Run: headless pygame with SDL's dummy video driver; simulated clock (each Clock.tick advances the game by its frame time, no real sleeping); random seed 0; keys injected as events and as key.get_pressed() state; no mouse input.
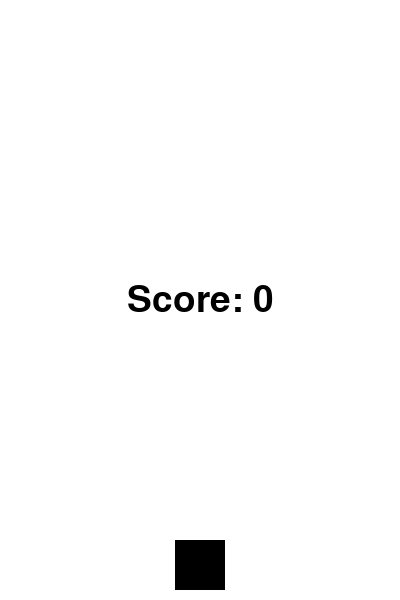
Frame 1 of 3 · flips 1–60 · no input
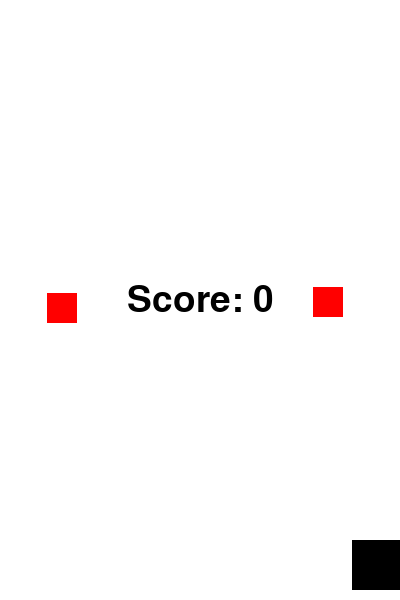
Frame 2 of 3 · flips 61–180 · tapped SPACE, RETURN · held RIGHT (→), D
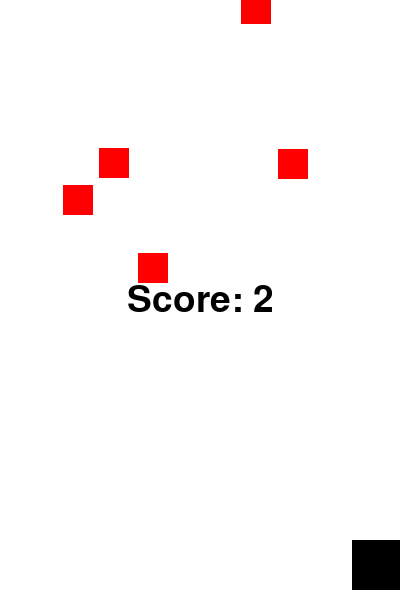
Frame 3 of 3 · flips 181–300 · held DOWN (↓), S

The pygame program that drew these frames:

import pygame
import random
import sys

# Initialize Pygame
pygame.init()

# Set up display
WIDTH, HEIGHT = 400, 600
screen = pygame.display.set_mode((WIDTH, HEIGHT))
pygame.display.set_caption("Don't Catch the Falling Blocks")

# Set up colors
WHITE = (255, 255, 255)
RED = (255, 0, 0)
BLACK = (0, 0, 0)

# Set up player
player_width, player_height = 50, 50
player_x = WIDTH // 2 - player_width // 2
player_y = HEIGHT - player_height - 10
player_speed = 3  # Slower player movement speed

# Set up falling blocks
block_width, block_height = 30, 30
block_speed = 3  # Slower falling speed
blocks = []

# Set up the clock for FPS
clock = pygame.time.Clock()

# Set up font for text
font = pygame.font.SysFont(None, 55)

def display_message(message, color, y_offset=0):
    text = font.render(message, True, color)
    text_rect = text.get_rect(center=(WIDTH // 2, HEIGHT // 2 + y_offset))
    screen.blit(text, text_rect)

def spawn_block():
    block_x = random.randint(0, WIDTH - block_width)
    block_y = random.randint(-100, -block_height)
    return [block_x, block_y]

def main():
    global player_x
    running = True
    score = 0

    while running:
        screen.fill(WHITE)

        for event in pygame.event.get():
            if event.type == pygame.QUIT:
                pygame.quit()
                sys.exit()

        # Move player based on key presses
        keys = pygame.key.get_pressed()
        if keys[pygame.K_LEFT] and player_x > 0:
            player_x -= player_speed
        if keys[pygame.K_RIGHT] and player_x < WIDTH - player_width:
            player_x += player_speed

        # Move blocks and check for collision
        for block in blocks[:]:
            block[1] += block_speed
            if block[1] > HEIGHT:
                blocks.remove(block)
                score += 1
            if (block[0] < player_x + player_width and block[0] + block_width > player_x) and \
               (block[1] < player_y + player_height and block[1] + block_height > player_y):
                display_message("Game Over!", RED, -50)
                display_message(f"Score: {score}", RED, 50)
                pygame.display.update()
                pygame.time.wait(2000)
                return

            pygame.draw.rect(screen, RED, (block[0], block[1], block_width, block_height))

        # Add new blocks every 30 frames
        if random.randint(1, 30) == 1:
            blocks.append(spawn_block())

        # Draw player
        pygame.draw.rect(screen, BLACK, (player_x, player_y, player_width, player_height))

        # Display score
        display_message(f"Score: {score}", BLACK)

        # Update the display
        pygame.display.update()

        # Frame rate
        clock.tick(60)

if __name__ == "__main__":
    main()
